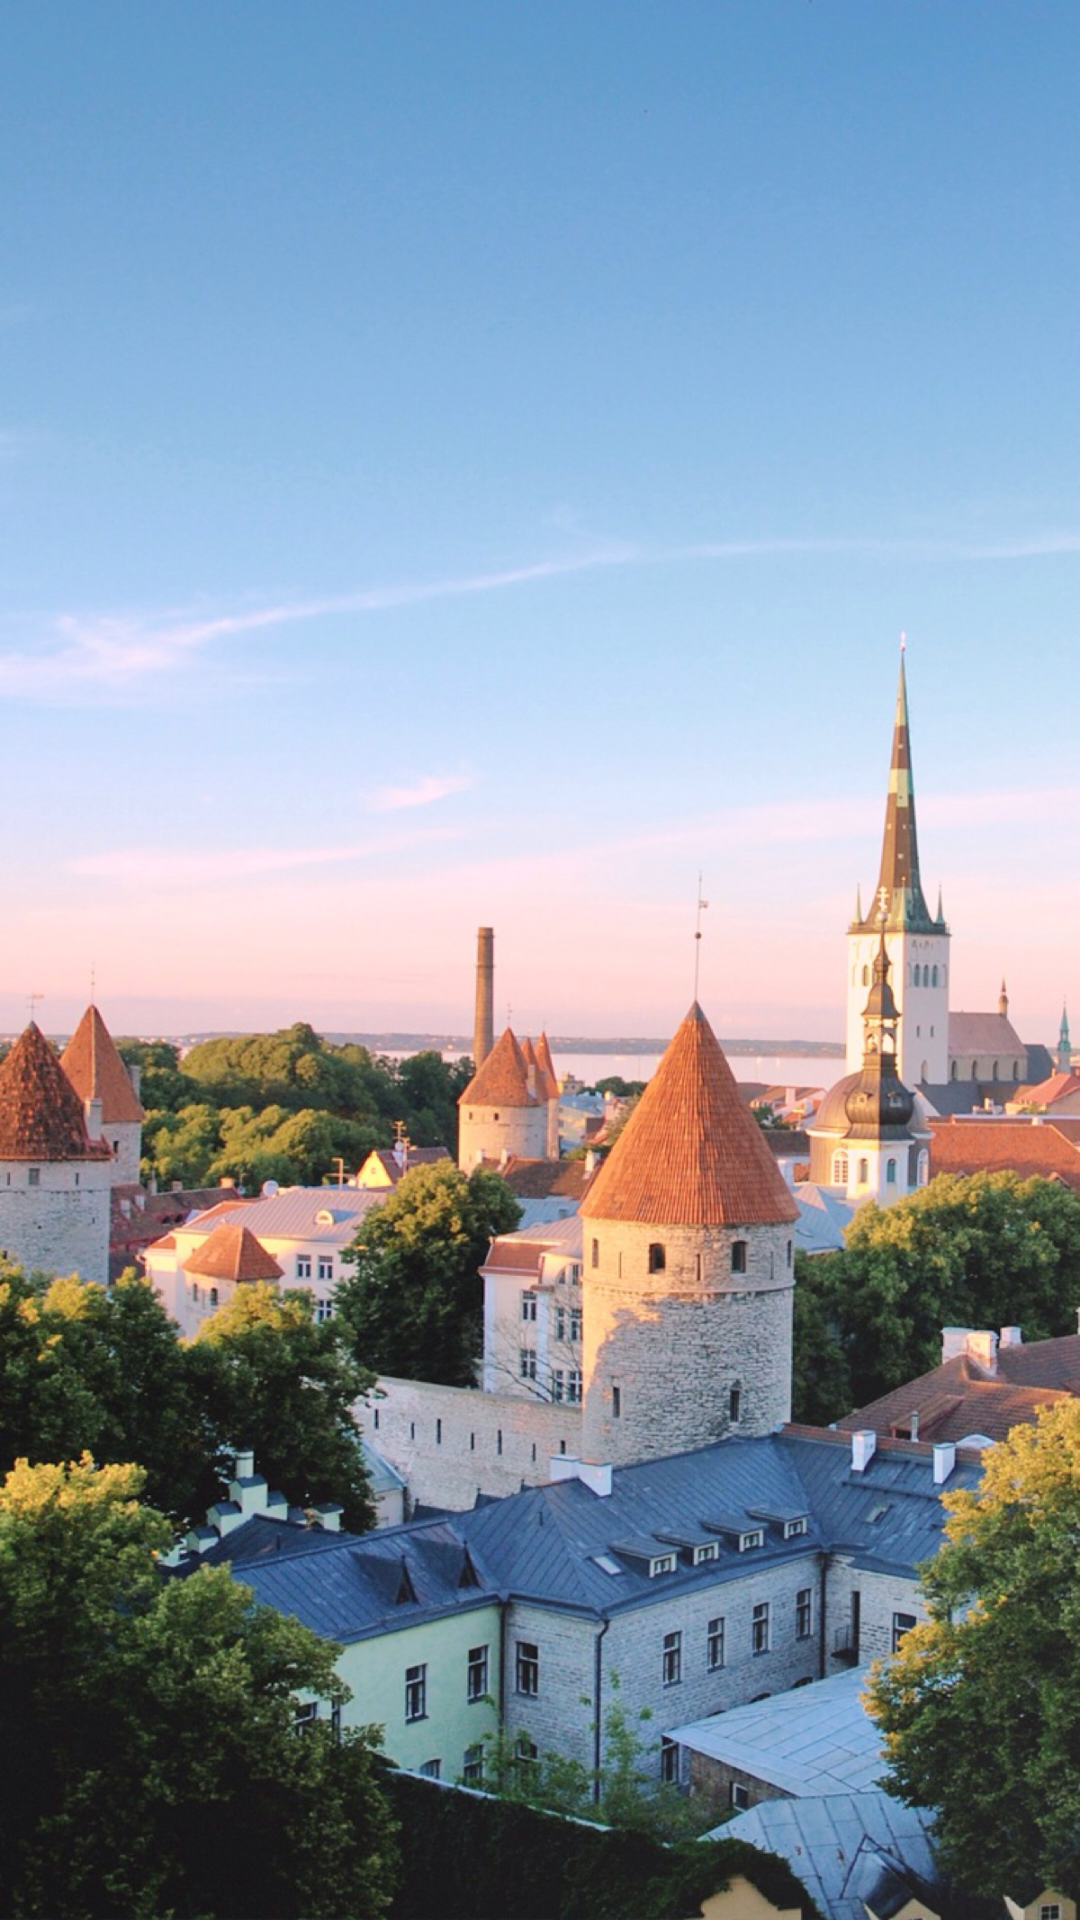

The Android layout XML behind this screen, and the referenced resources:
<!-- AndroidManifest.xml: activity theme Anim_fade -->
<!-- res/layout/activity_splash.xml -->
<?xml version="1.0" encoding="utf-8"?>
<RelativeLayout xmlns:android="http://schemas.android.com/apk/res/android"
    android:id="@+id/activity_splash"
    android:layout_width="match_parent"
    android:layout_height="match_parent"
    android:background="@drawable/splash_bg"
    >

</RelativeLayout>
<!-- resources referenced by this layout -->
<resources>
  <!-- drawable splash_bg: jpeg bitmap (drawable-hdpi, 692704 bytes) -->
  <style name="Anim_fade" parent="android:Theme.NoTitleBar">
          <item name="android:windowAnimationStyle">@style/fade</item>
      </style>
  <style name="fade" parent="@android:style/Animation.Activity">
          <item name="android:activityOpenEnterAnimation">@anim/fade_in</item>
          <item name="android:activityOpenExitAnimation">@anim/fade_out</item>
          <item name="android:activityCloseEnterAnimation">@anim/fade_in</item>
          <item name="android:activityCloseExitAnimation">@anim/fade_out</item>
      </style>
</resources>
